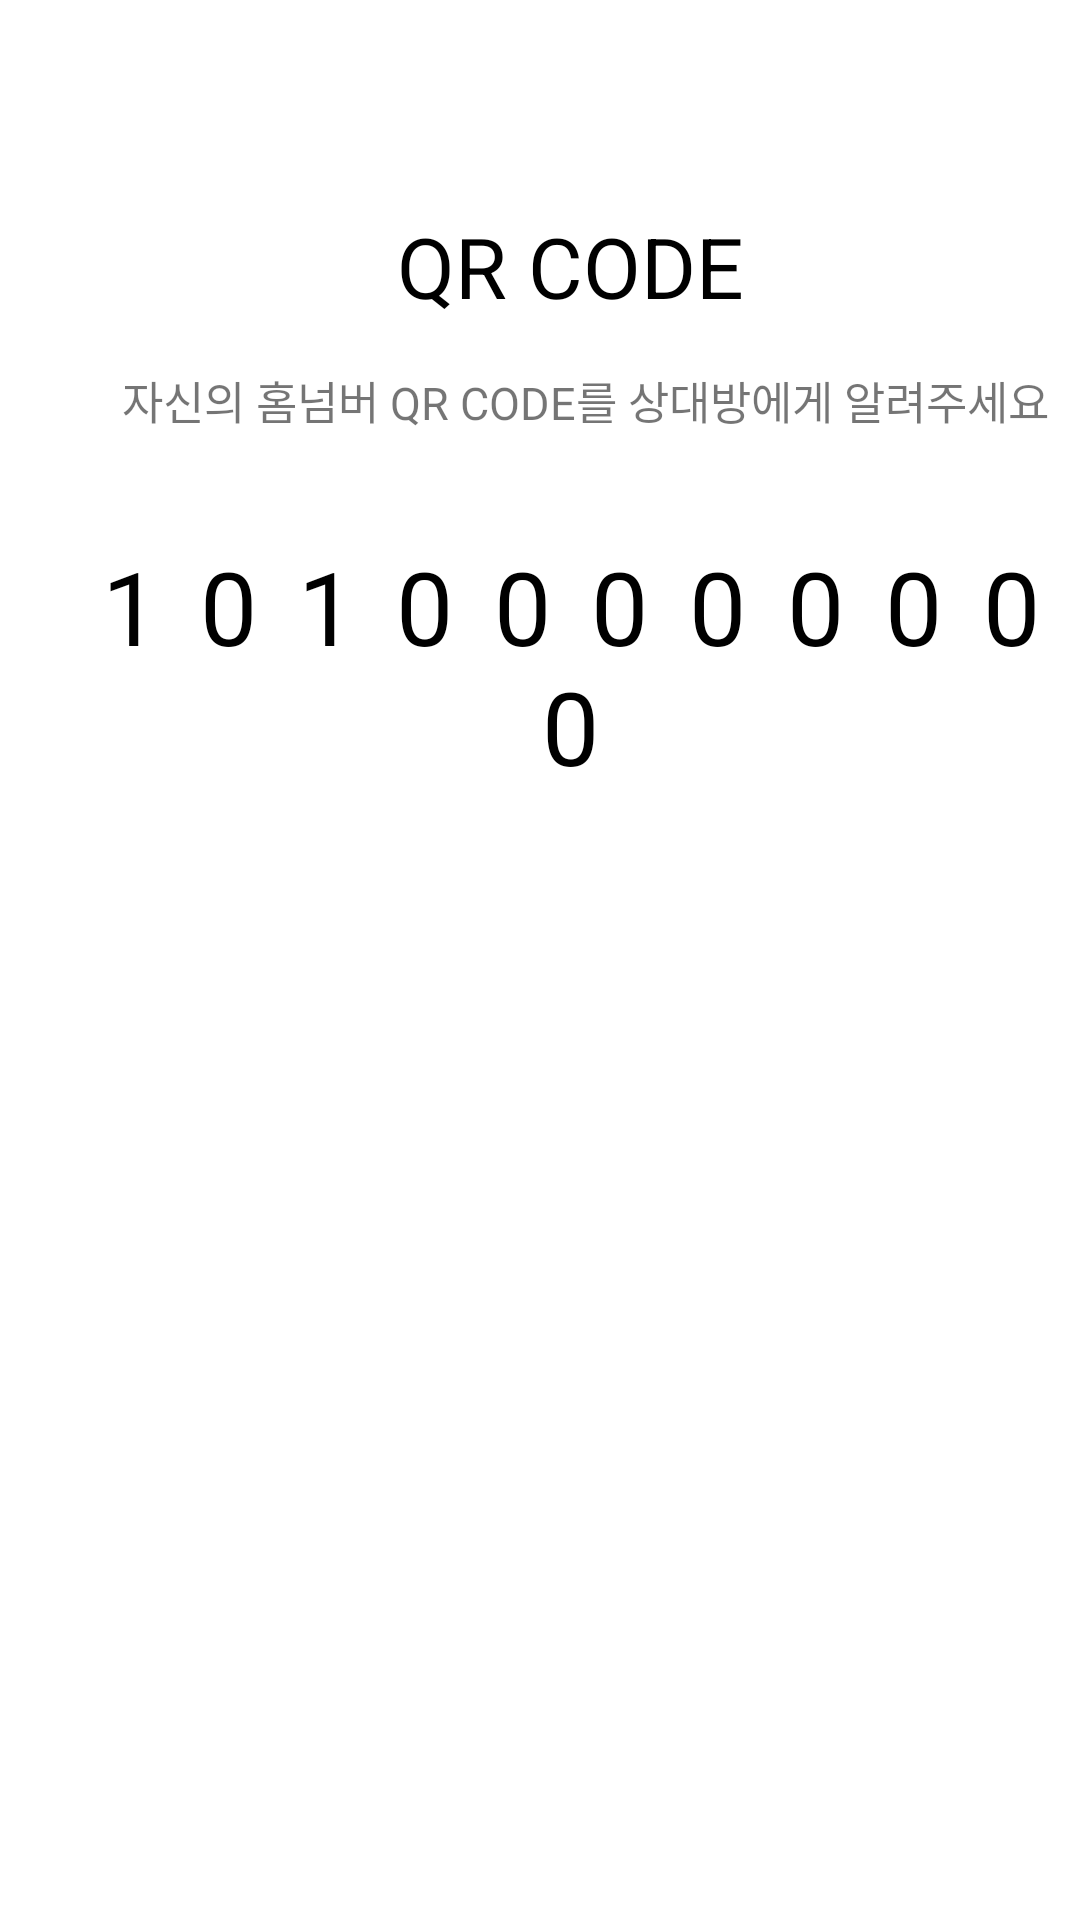

Write the Android layout XML for this screen, with the resource values it uses.
<!-- AndroidManifest.xml: application theme AppTheme -->
<!-- res/layout/activity_myhomenumber_qr.xml -->
<layout xmlns:android="http://schemas.android.com/apk/res/android"
    xmlns:app="http://schemas.android.com/apk/res-auto"
    xmlns:tools="http://schemas.android.com/tools"
    tools:context=".activity.simpleactivity.MyHomeNumberQRActivity">

    <data>
        <variable
            name="activity"
            type="com.homenumber.print_2.activity.simpleactivity.MyHomeNumberQRActivity" />
    </data>


    <LinearLayout
        android:layout_width="match_parent"
        android:layout_height="match_parent"
        android:background="@color/C_FFFFFF"
        android:orientation="vertical">

        <RelativeLayout
            android:id="@+id/layout_header"
            android:layout_width="match_parent"
            android:layout_height="50dp"
            android:elevation="20dp"

            app:layout_constraintEnd_toEndOf="parent"
            app:layout_constraintStart_toStartOf="parent"
            app:layout_constraintTop_toTopOf="parent">

            
            <androidx.appcompat.widget.AppCompatImageView
                android:id="@+id/iv_back"
                android:layout_width="40dp"
                android:layout_height="match_parent"
                android:background="?attr/selectableItemBackground"
                android:clickable="true"
                android:focusable="true"
                android:onClick="@{() -> activity.workFinish()}"
                android:paddingStart="10dp"
                android:paddingEnd="10dp"
                android:src="@drawable/ic_keyboard_backspace_black_24dp" />

        </RelativeLayout>


        <RelativeLayout
            android:layout_width="match_parent"
            android:layout_height="wrap_content"
            android:background="?selectableItemBackground"
            android:paddingVertical="20dp"
            android:gravity="center|start">

            <androidx.appcompat.widget.AppCompatTextView
                android:id="@+id/txt01"
                android:layout_width="match_parent"
                android:layout_height="wrap_content"
                android:gravity="center"
                android:paddingStart="20dp"
                android:text="QR CODE"
                android:textSize="28dp"
                android:layout_marginBottom="10dp"
                android:textColor="@color/C_000000"/>

            <androidx.appcompat.widget.AppCompatTextView
                android:id="@+id/txt03"
                android:layout_width="match_parent"
                android:layout_height="wrap_content"
                android:paddingVertical="5dp"
                android:layout_marginLeft="10dp"
                android:gravity="center"
                android:layout_below="@id/txt01"
                android:paddingStart="20dp"
                android:text="자신의 홈넘버 QR CODE를 상대방에게 알려주세요"
                android:layout_marginBottom="30dp"
                android:textSize="15dp" />


            <androidx.appcompat.widget.AppCompatTextView
                android:id="@+id/txt04"
                android:layout_below="@id/txt03"
                android:layout_width="match_parent"
                android:layout_height="wrap_content"
                android:gravity="center"
                android:paddingStart="20dp"
                android:text="10100000000"
                android:letterSpacing="0.4"
                android:textSize="34dp"
                android:layout_marginBottom="10dp"
                android:textColor="@color/C_000000"/>

        </RelativeLayout>


        <LinearLayout
            android:layout_width="match_parent"
            android:layout_height="match_parent">

            <ImageView
                android:layout_width="match_parent"
                android:layout_height="match_parent"
                android:id="@+id/qrcode"
                android:layout_centerVertical="true"
                android:layout_centerHorizontal="true"/>


        </LinearLayout>


    </LinearLayout>


</layout>
<!-- resources referenced by this layout -->
<resources>
  <color name="C_000000">#000000</color>
  <color name="C_FFFFFF">#FFFFFF</color>
  <style name="AppTheme" parent="Theme.MaterialComponents.Light.NoActionBar">
          <item name="colorPrimary">@color/C_000000</item>
          <item name="colorPrimaryDark">@color/colorPrimaryDark</item>
          <item name="colorAccent">@color/colorAccent</item>
          <item name="floatingActionButtonStyle">@style/Widget.App.FloatingActioButton</item>
  
      </style>
  <color name="colorPrimaryDark">#00574B</color>
  <color name="colorAccent">#D81B60</color>
  <style name="Widget.App.FloatingActioButton" parent="Widget.MaterialComponents.FloatingActionButton">
          <item name="materialThemeOverlay">@style/ThemeOverlay.App.FloatingActionButton</item>
  
      </style>
  <style name="ThemeOverlay.App.FloatingActionButton" parent="">
          <item name="colorSecondary">@color/C_DA6C6B</item>
          <item name="colorOnSecondary">@color/C_FFFFFF</item>
          
  
      </style>
  <color name="C_DA6C6B">#DA6C6B</color>
</resources>
